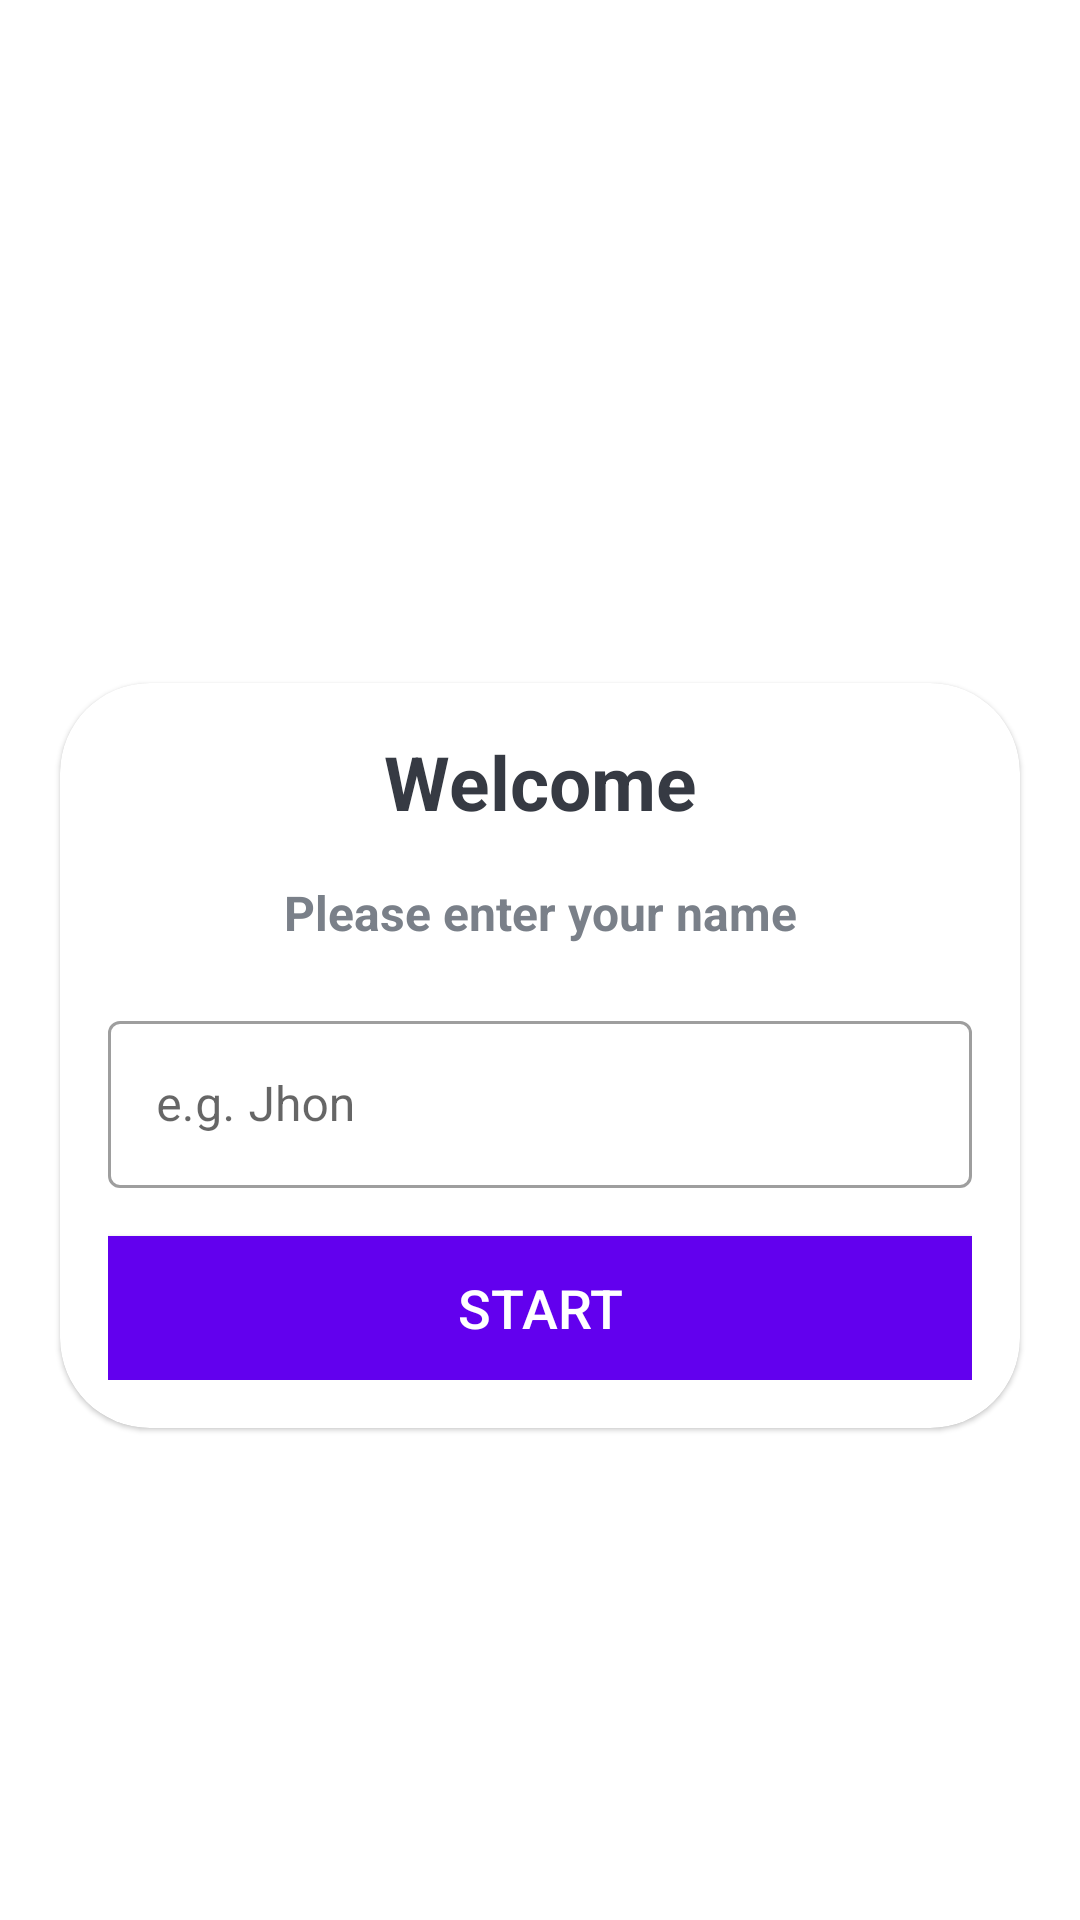

The Android layout XML behind this screen, and the referenced resources:
<!-- AndroidManifest.xml: application theme Theme.MyQuizApp -->
<!-- res/layout/activity_main.xml -->
<?xml version="1.0" encoding="utf-8"?>
<LinearLayout xmlns:android="http://schemas.android.com/apk/res/android"
    xmlns:app="http://schemas.android.com/apk/res-auto"
    xmlns:tools="http://schemas.android.com/tools"
    android:layout_width="match_parent"
    android:layout_height="match_parent"
    android:orientation="vertical"
    android:gravity="center"
    android:background="@drawable/ic_bg"

    tools:context=".MainActivity">

    <TextView
        android:layout_width="match_parent"
        android:layout_height="wrap_content"
        android:text="@string/Main_activity_heading"
        android:textSize="25sp"
        android:textStyle="bold"
        android:gravity="center"
        android:layout_marginBottom="30dp"
        android:textColor="@color/white" />

    <com.google.android.material.card.MaterialCardView
        android:layout_width="match_parent"
        android:layout_height="wrap_content"
        android:layout_marginStart="20dp"
        android:layout_marginEnd="20dp"
        app:cardCornerRadius="30dp"
        android:background="@color/white">

        <LinearLayout
            android:layout_width="match_parent"
            android:layout_height="wrap_content"
            android:layout_margin="16dp"
            android:orientation="vertical">

            <TextView
                android:layout_width="match_parent"
                android:layout_height="wrap_content"
                android:text="@string/card_welcome"
                android:textSize="25sp"
                android:textStyle="bold"
                android:gravity="center"
                android:textColor="@color/dark_gray" />

            <TextView
                android:layout_width="match_parent"
                android:layout_height="wrap_content"
                android:text="@string/card_question"
                android:textSize="16sp"
                android:layout_marginTop="16dp"
                android:textStyle="bold"
                android:gravity="center"
                android:textColor="@color/light_grey" />

            <com.google.android.material.textfield.TextInputLayout
                android:layout_width="match_parent"
                android:layout_height="wrap_content"
                style="@style/Widget.MaterialComponents.TextInputLayout.OutlinedBox"
                android:layout_marginTop="20dp">

                <androidx.appcompat.widget.AppCompatEditText
                    android:id="@+id/et_name"
                    android:layout_width="match_parent"
                    android:layout_height="wrap_content"
                    android:hint="@string/card_hint"
                    android:inputType="textCapWords"
                    android:textColor="@color/dark_gray"
                    android:textColorHint="@color/light_grey">

                </androidx.appcompat.widget.AppCompatEditText>

            </com.google.android.material.textfield.TextInputLayout>

            <Button
                android:id="@+id/btn_start"
                android:layout_width="match_parent"
                android:layout_height="wrap_content"
                android:text="@string/button_name"
                android:layout_marginTop="16dp"
                android:background="@color/design_default_color_primary"
                android:textColor="@color/white"
                android:textSize="18sp"
                />

        </LinearLayout>
    </com.google.android.material.card.MaterialCardView>

</LinearLayout>
<!-- resources referenced by this layout -->
<resources>
  <color name="dark_gray">#363A43</color>
  <color name="light_grey">#7A8089</color>
  <color name="white">#FFFFFFFF</color>
  <string name="Main_activity_heading">Quiz App</string>
  <string name="button_name">START</string>
  <string name="card_hint">e.g. Jhon</string>
  <string name="card_question">Please enter your name</string>
  <string name="card_welcome">Welcome</string>
  <style name="Theme.MyQuizApp" parent="Theme.MaterialComponents.DayNight.NoActionBar">
          
          <item name="colorPrimary">@color/purple_500</item>
          <item name="colorPrimaryVariant">@color/purple_700</item>
          <item name="colorOnPrimary">@color/white</item>
          
          <item name="colorSecondary">@color/teal_200</item>
          <item name="colorSecondaryVariant">@color/teal_700</item>
          <item name="colorOnSecondary">@color/black</item>
          
          <item name="android:statusBarColor" tools:targetApi="l">?attr/colorPrimaryVariant</item>
  
          
          <item name="android:windowFullscreen">true</item>
      </style>
  <color name="purple_500">#FF6200EE</color>
  <color name="purple_700">#FF3700B3</color>
  <color name="teal_200">#FF03DAC5</color>
  <color name="teal_700">#FF018786</color>
  <color name="black">#FF000000</color>
</resources>
